3-way image classification set "LAMIACEAE-DATASET" from GitHub (jow9wachirawit/LamiaceaeClassify); label vocabulary: hairy basil, sweet basil, thai basil.

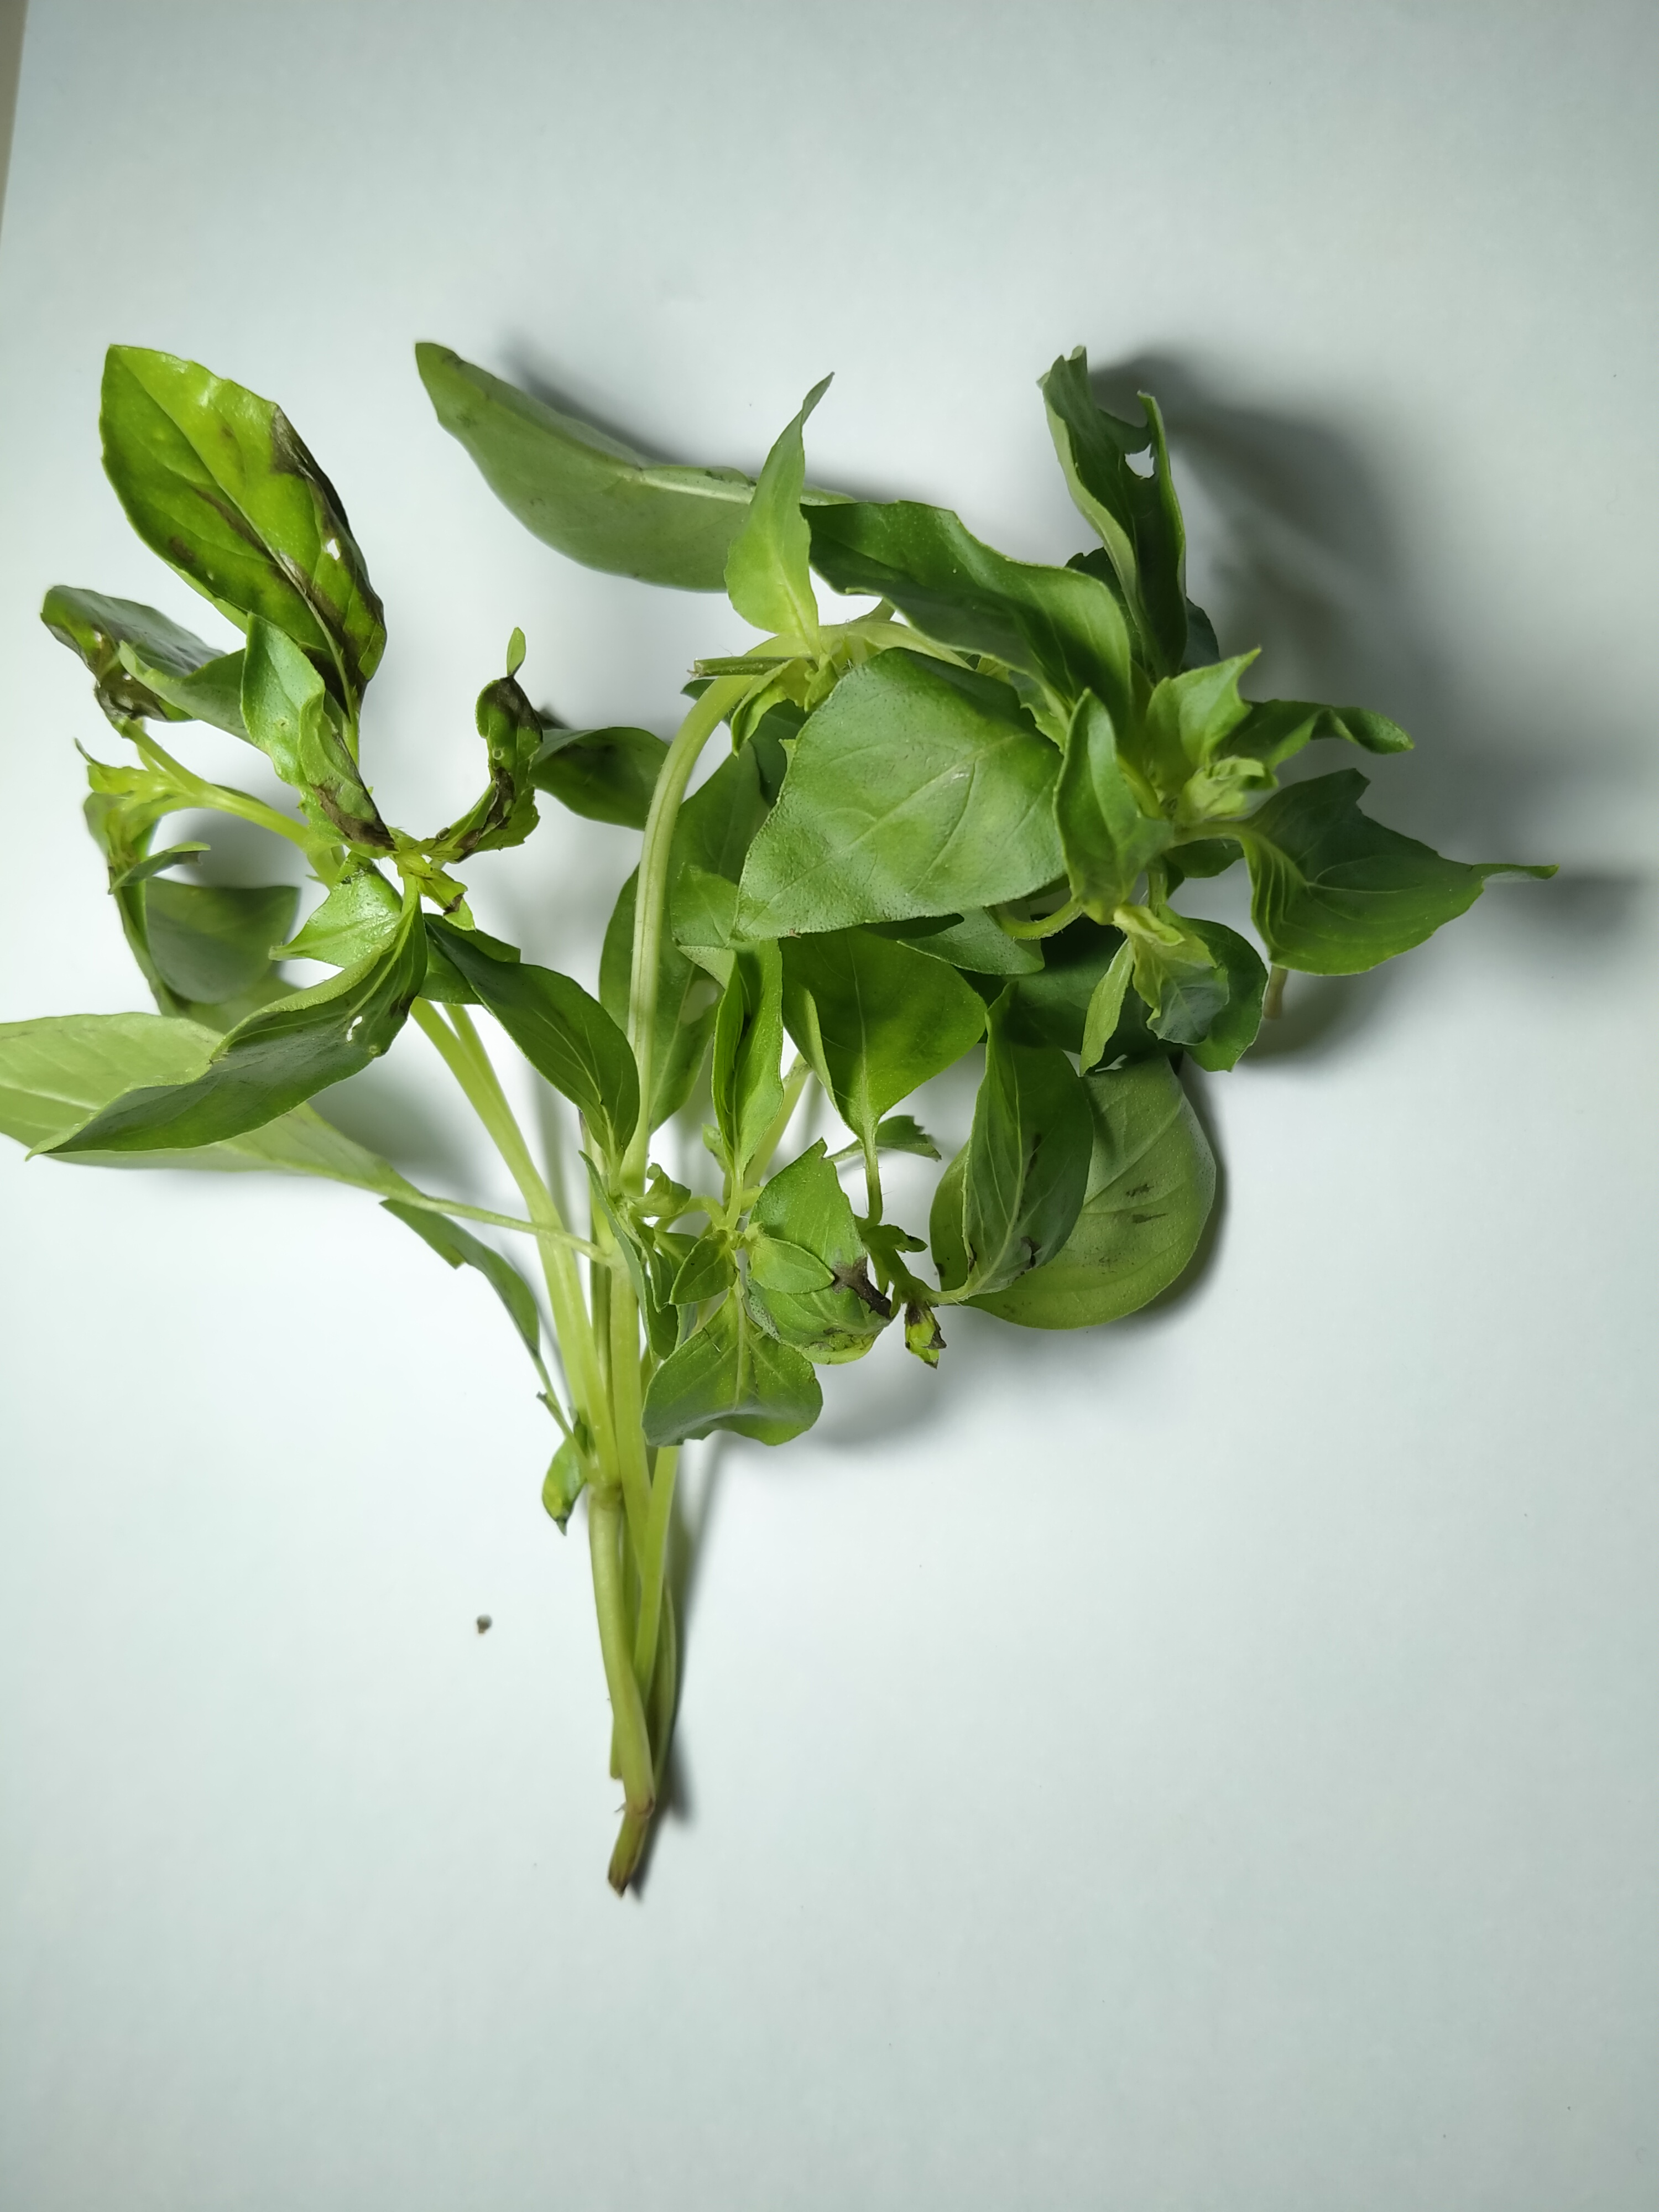
Label: hairy basil

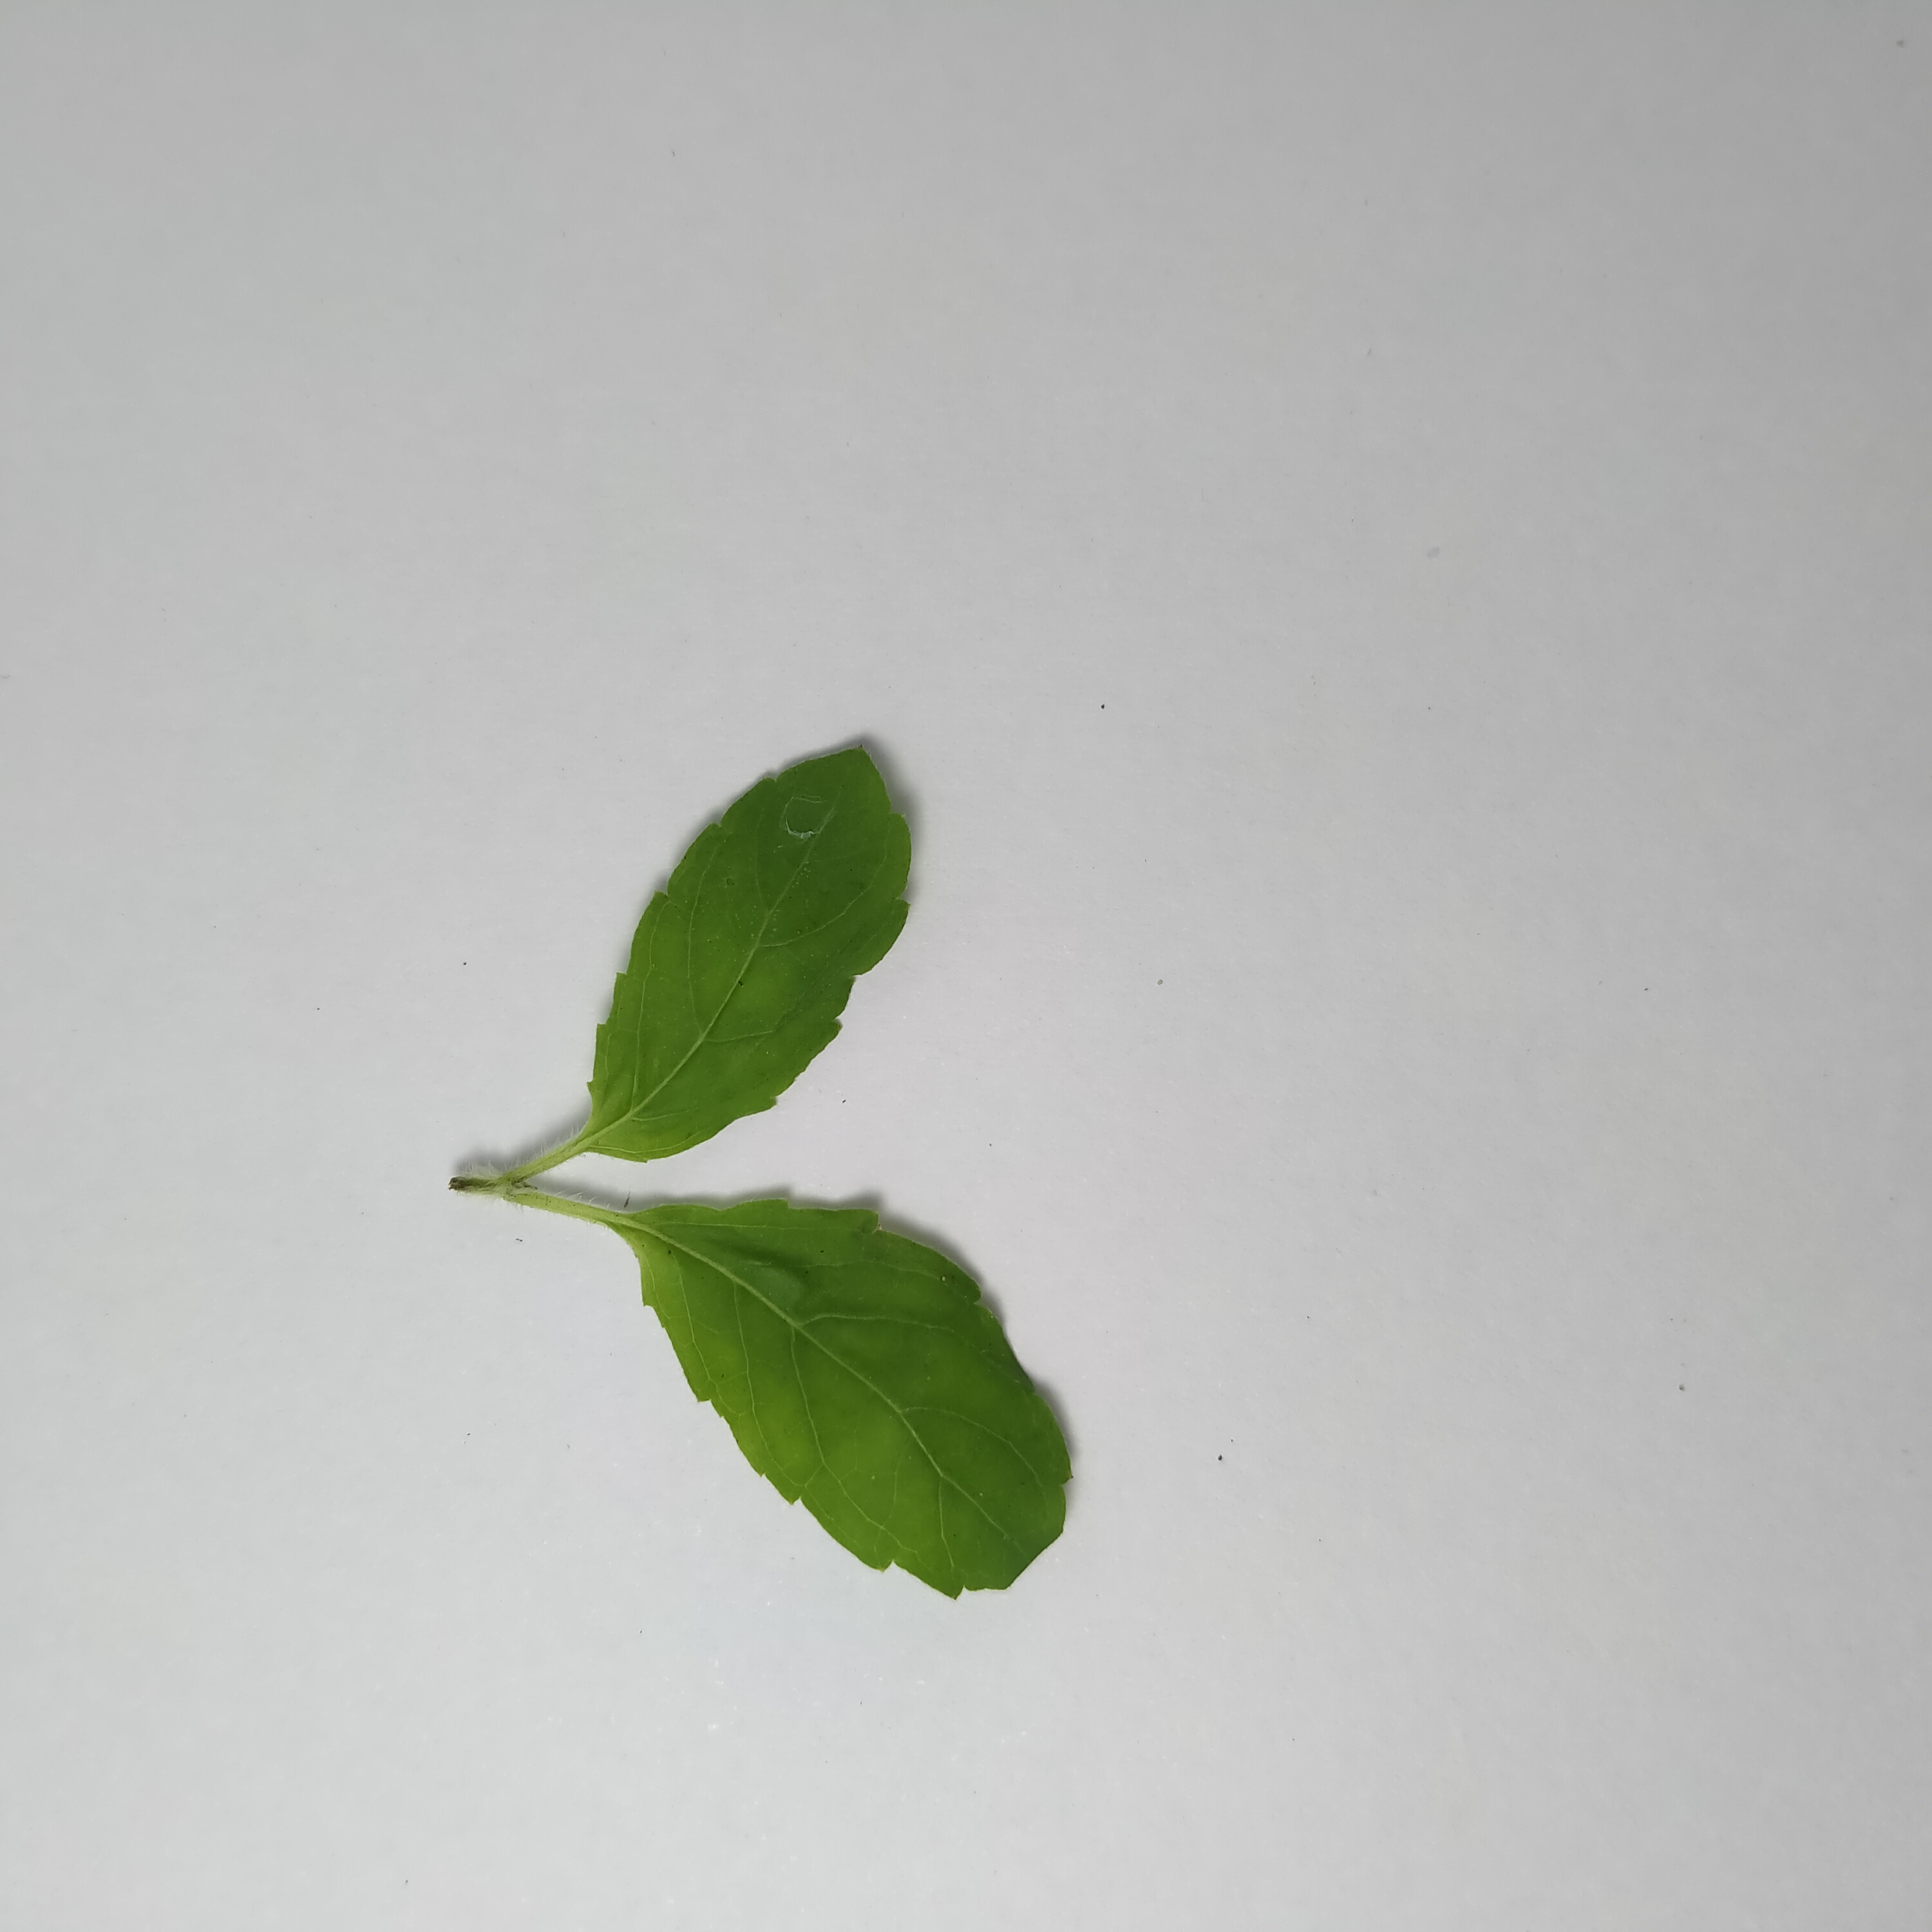
Label: sweet basil

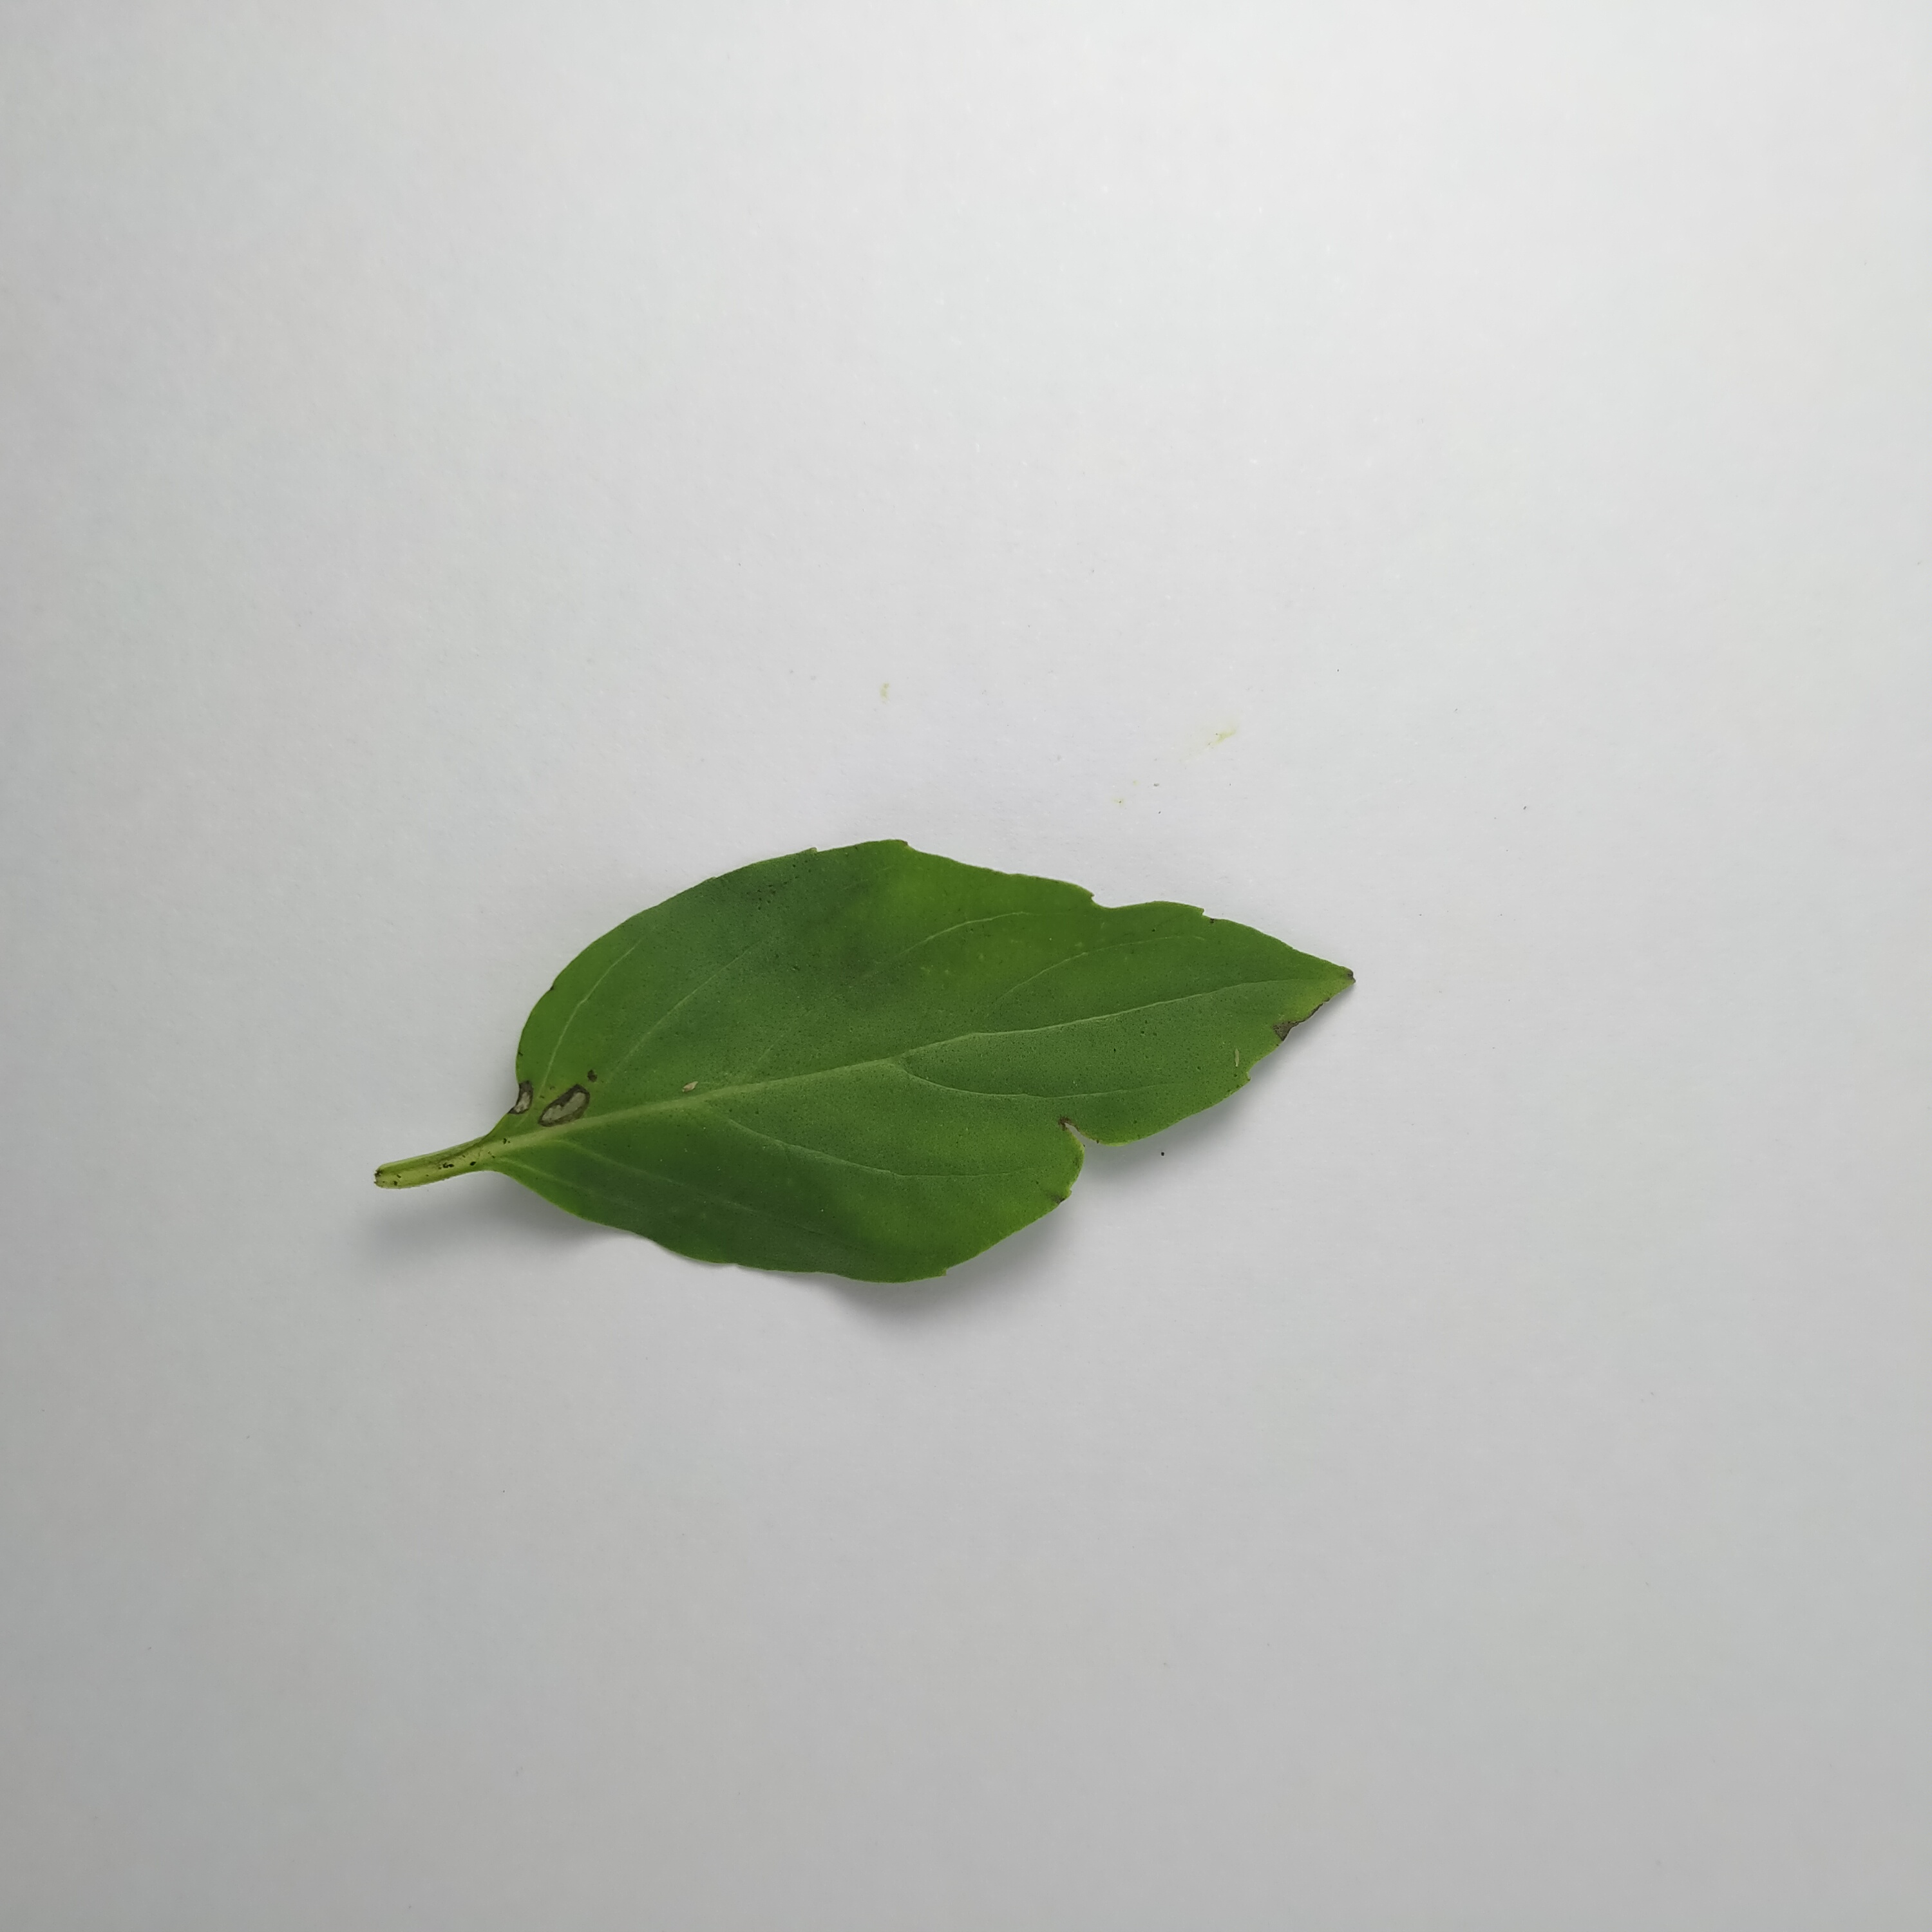
Label: thai basil

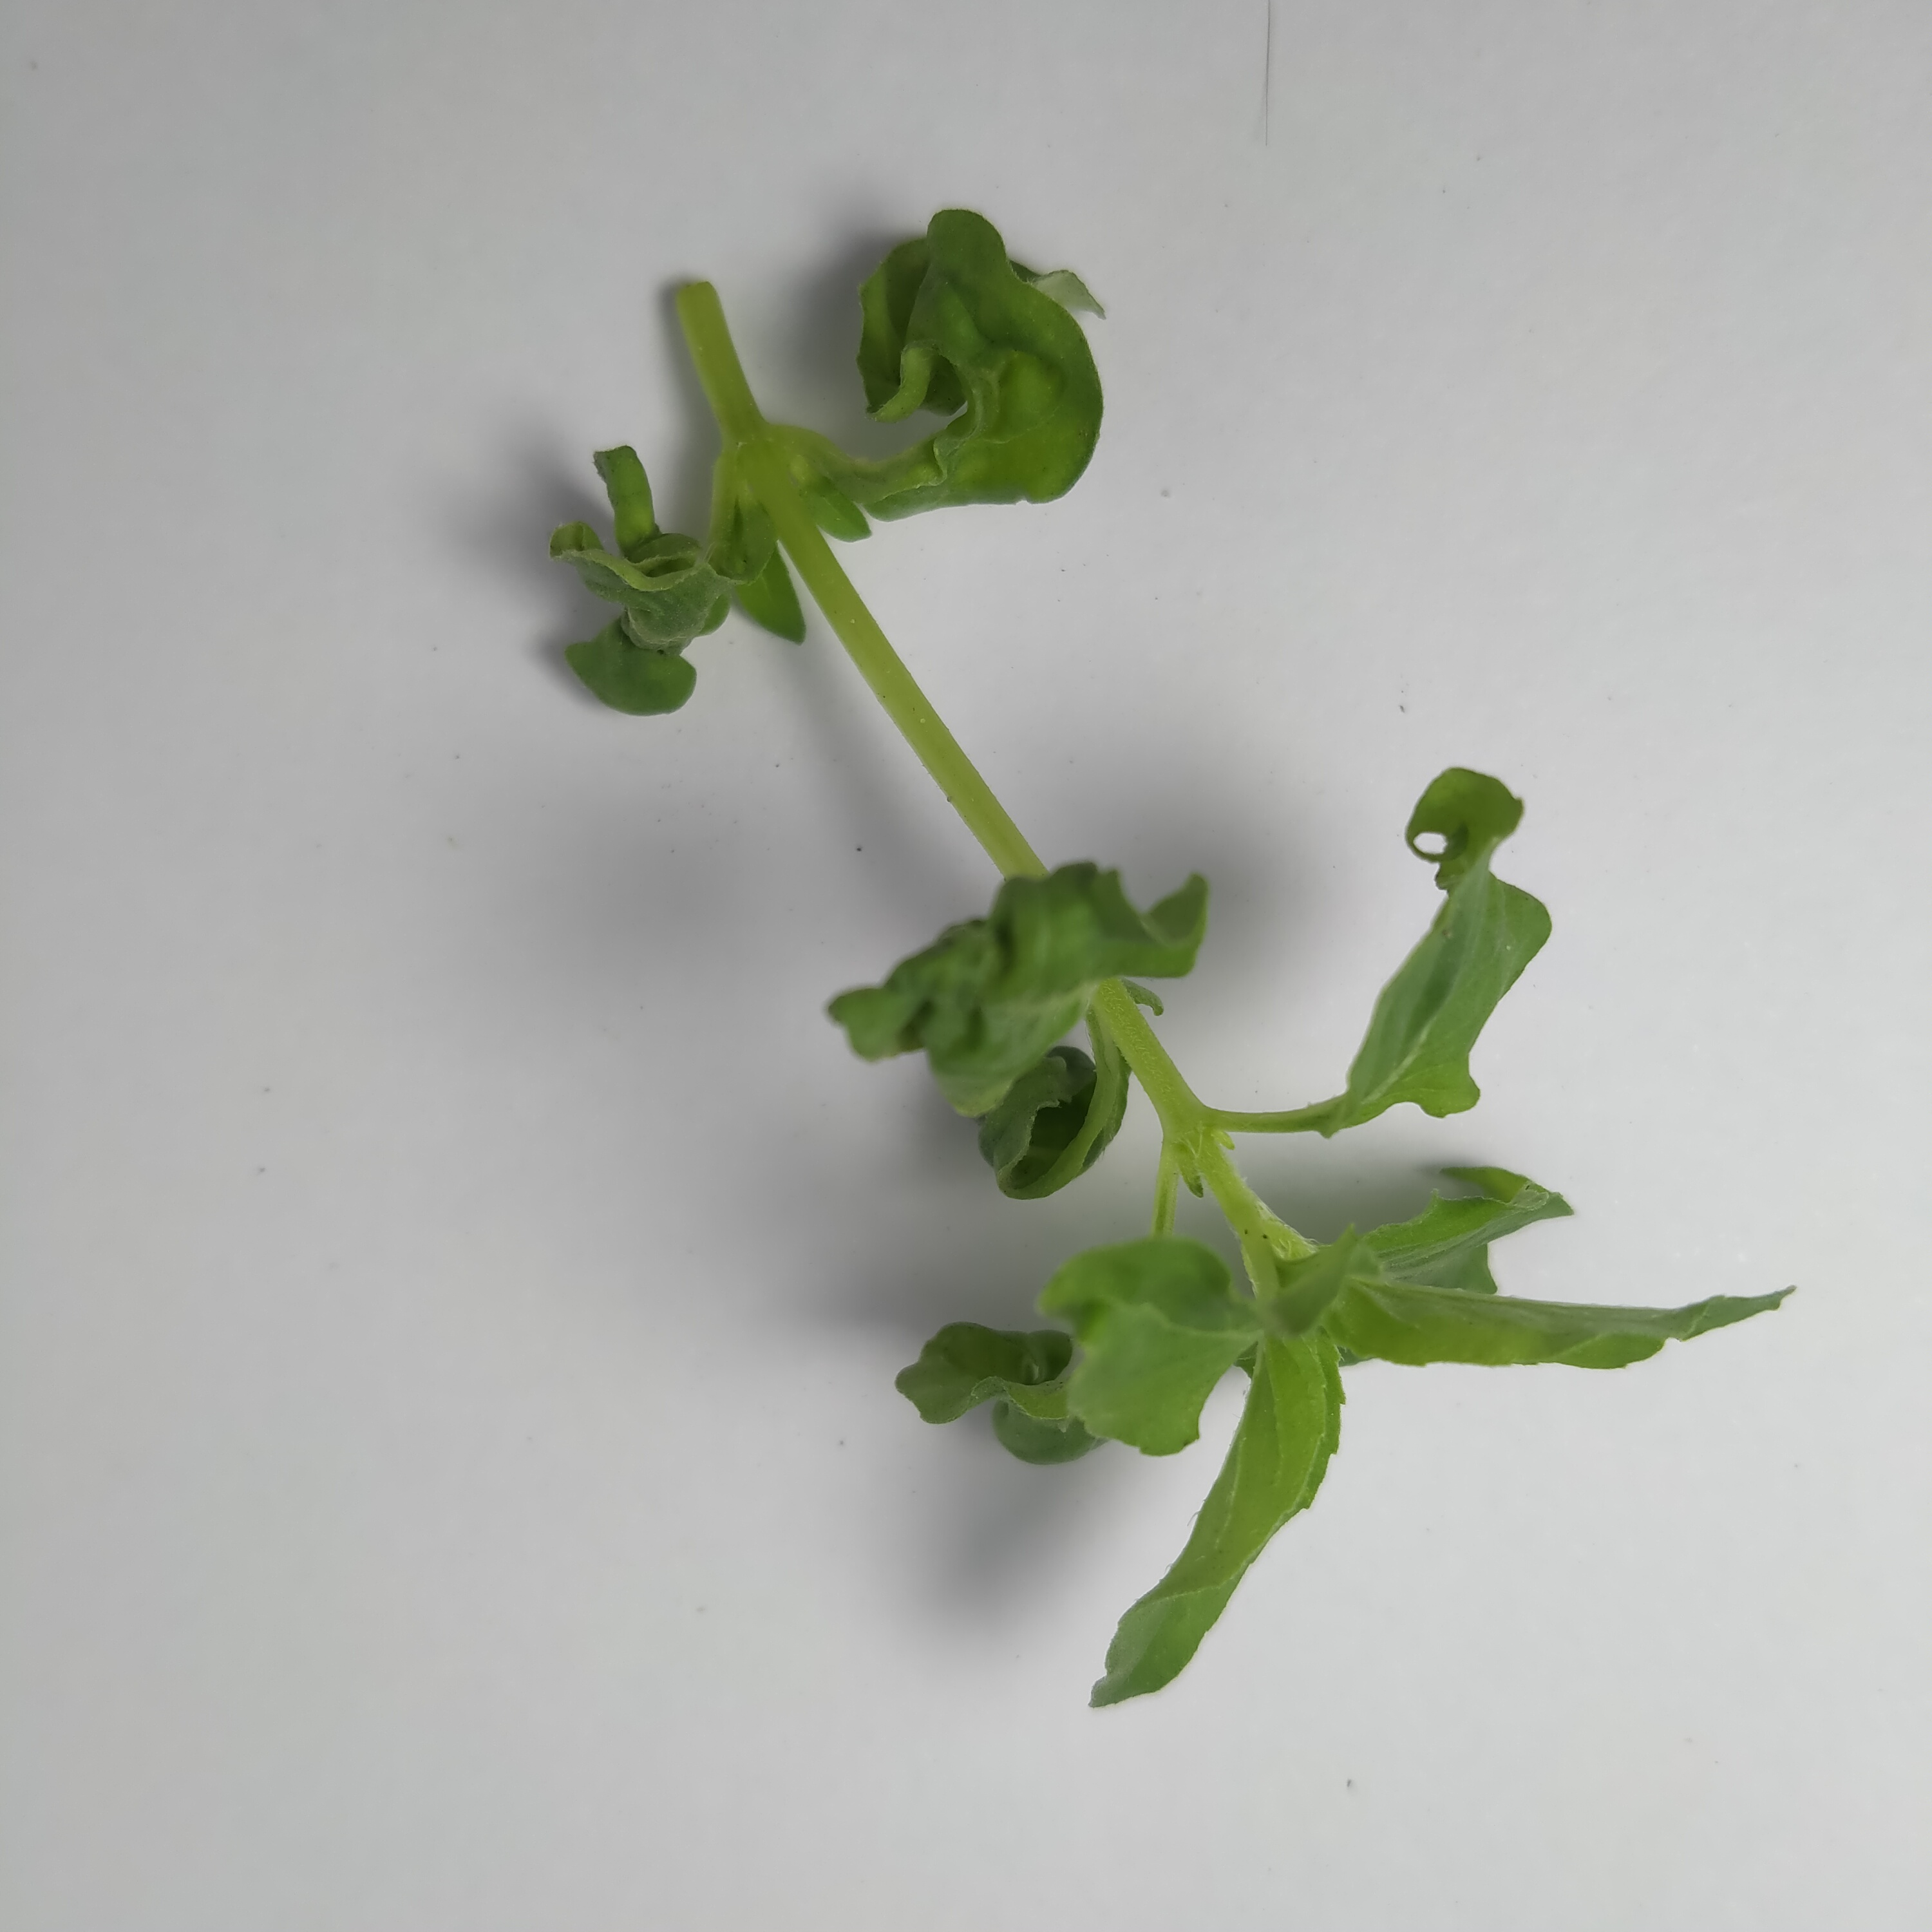
Label: hairy basil

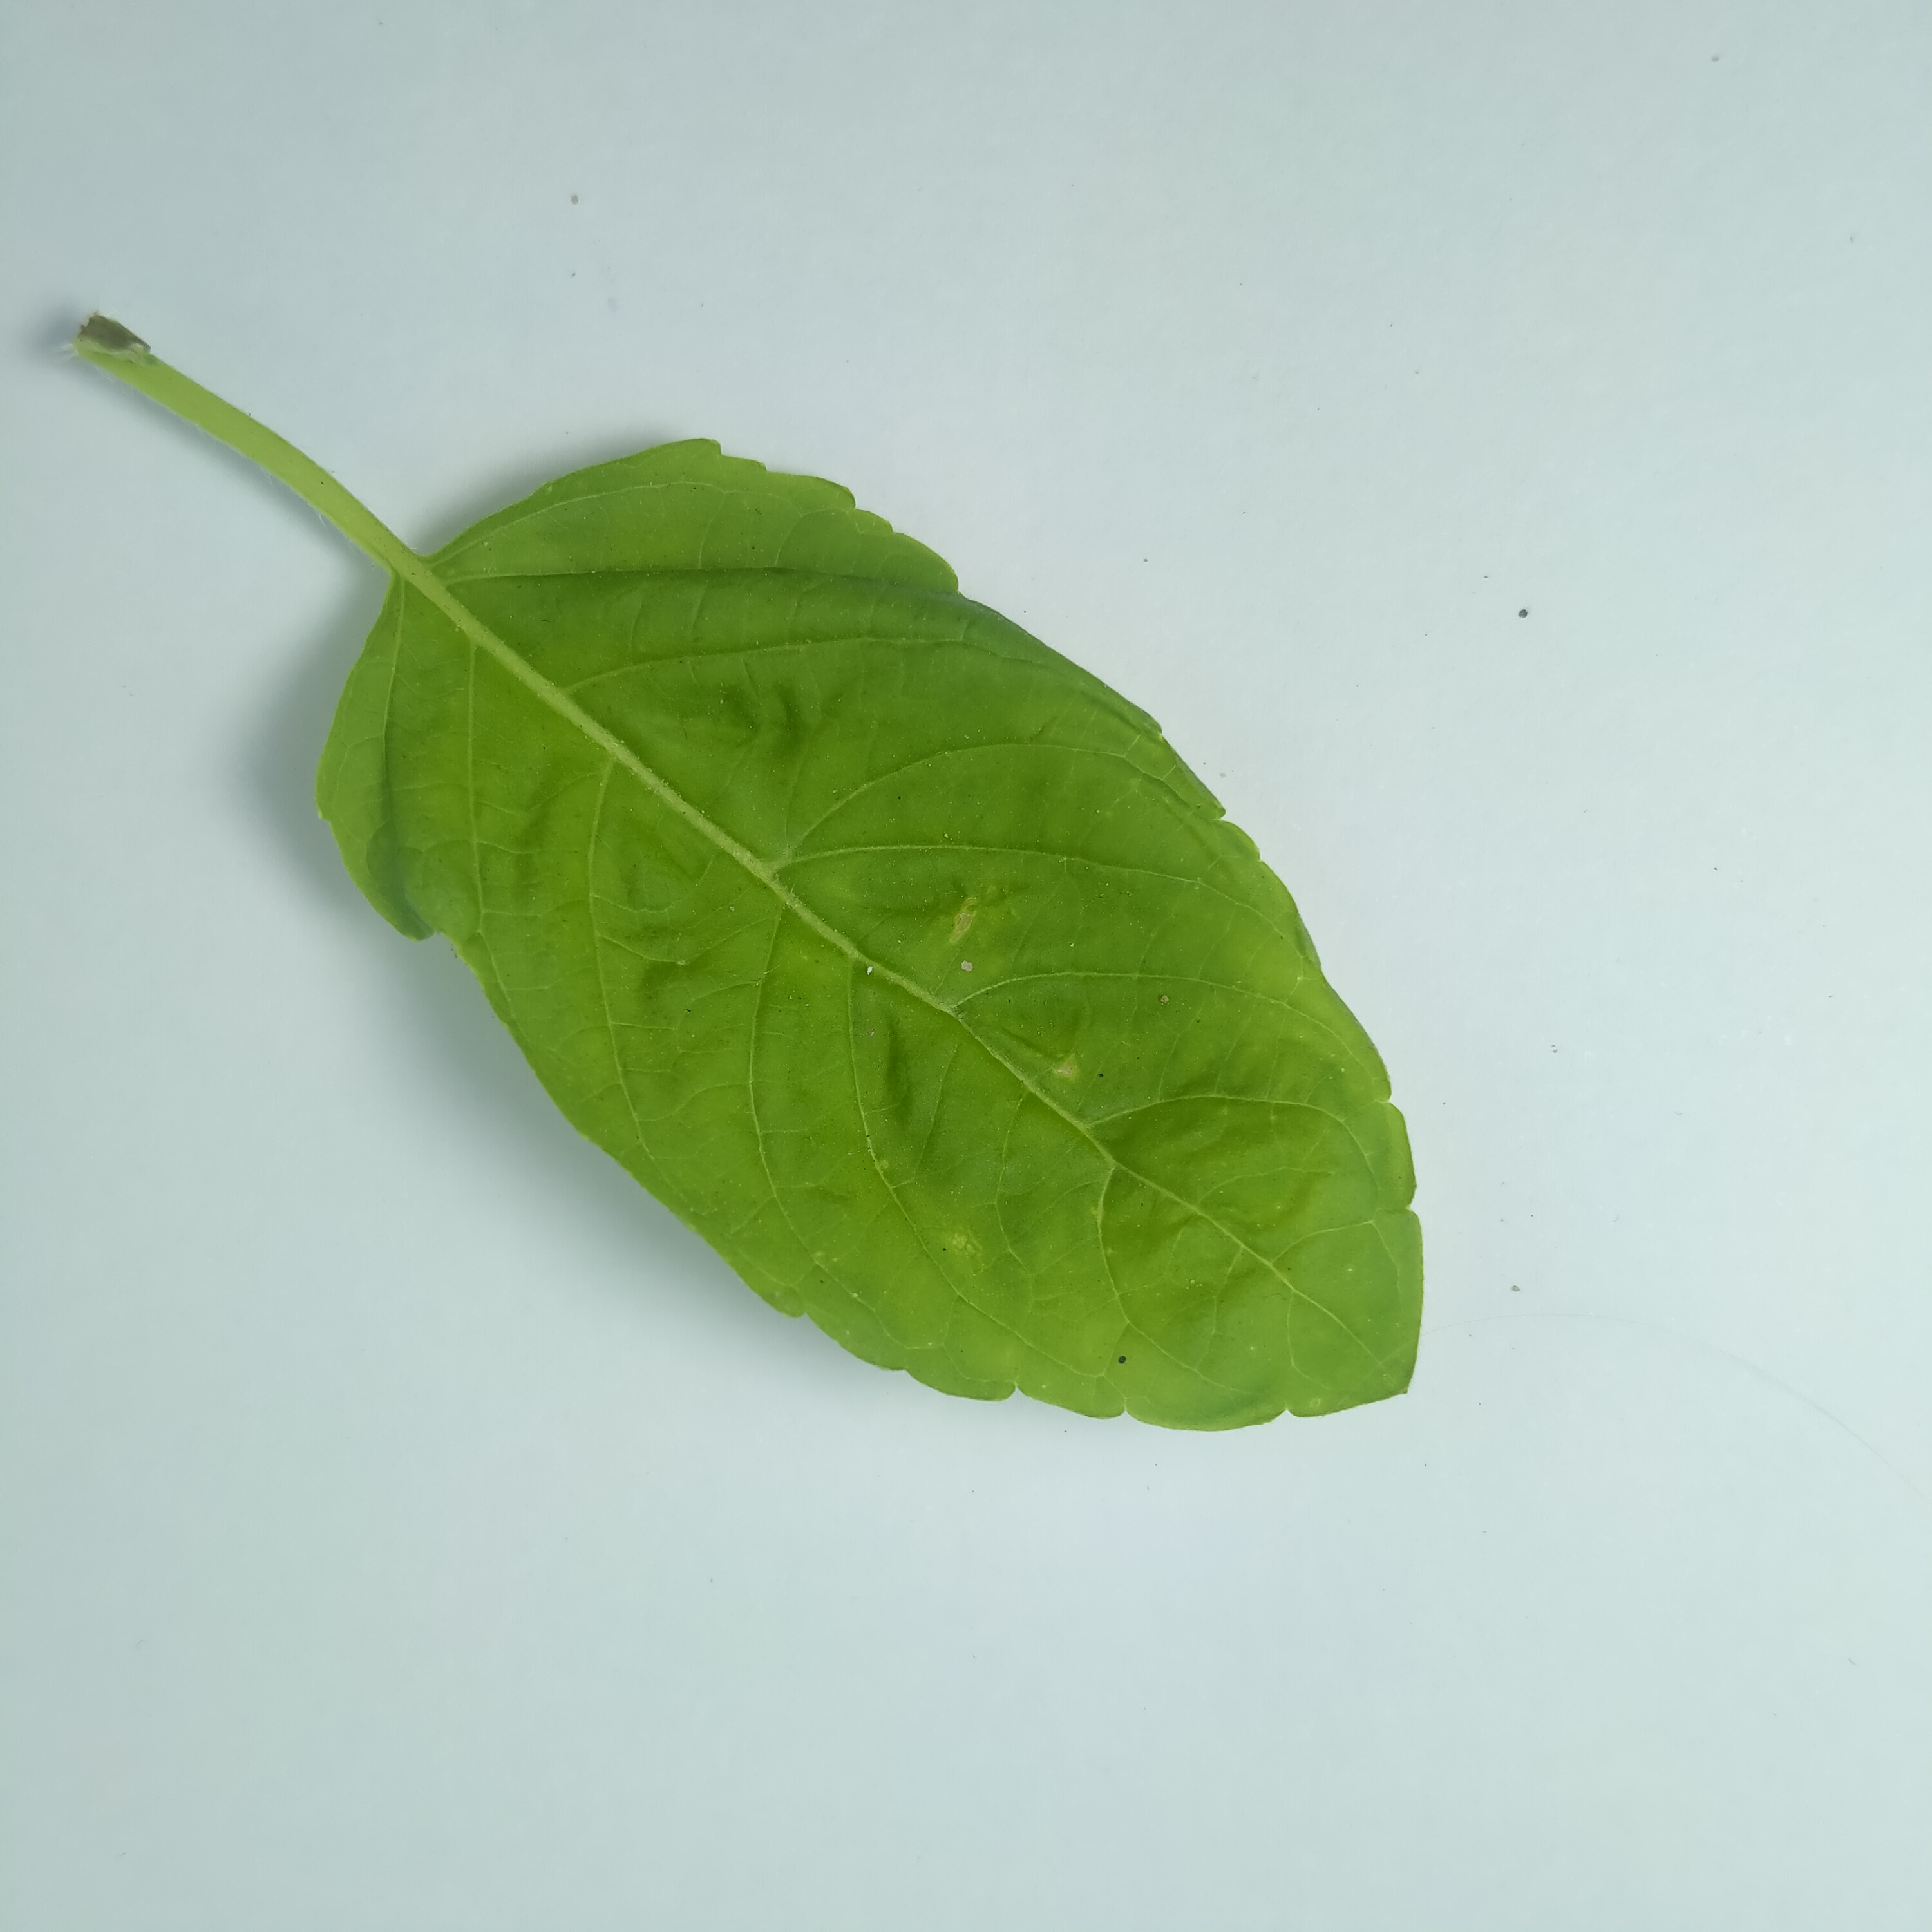
Label: sweet basil

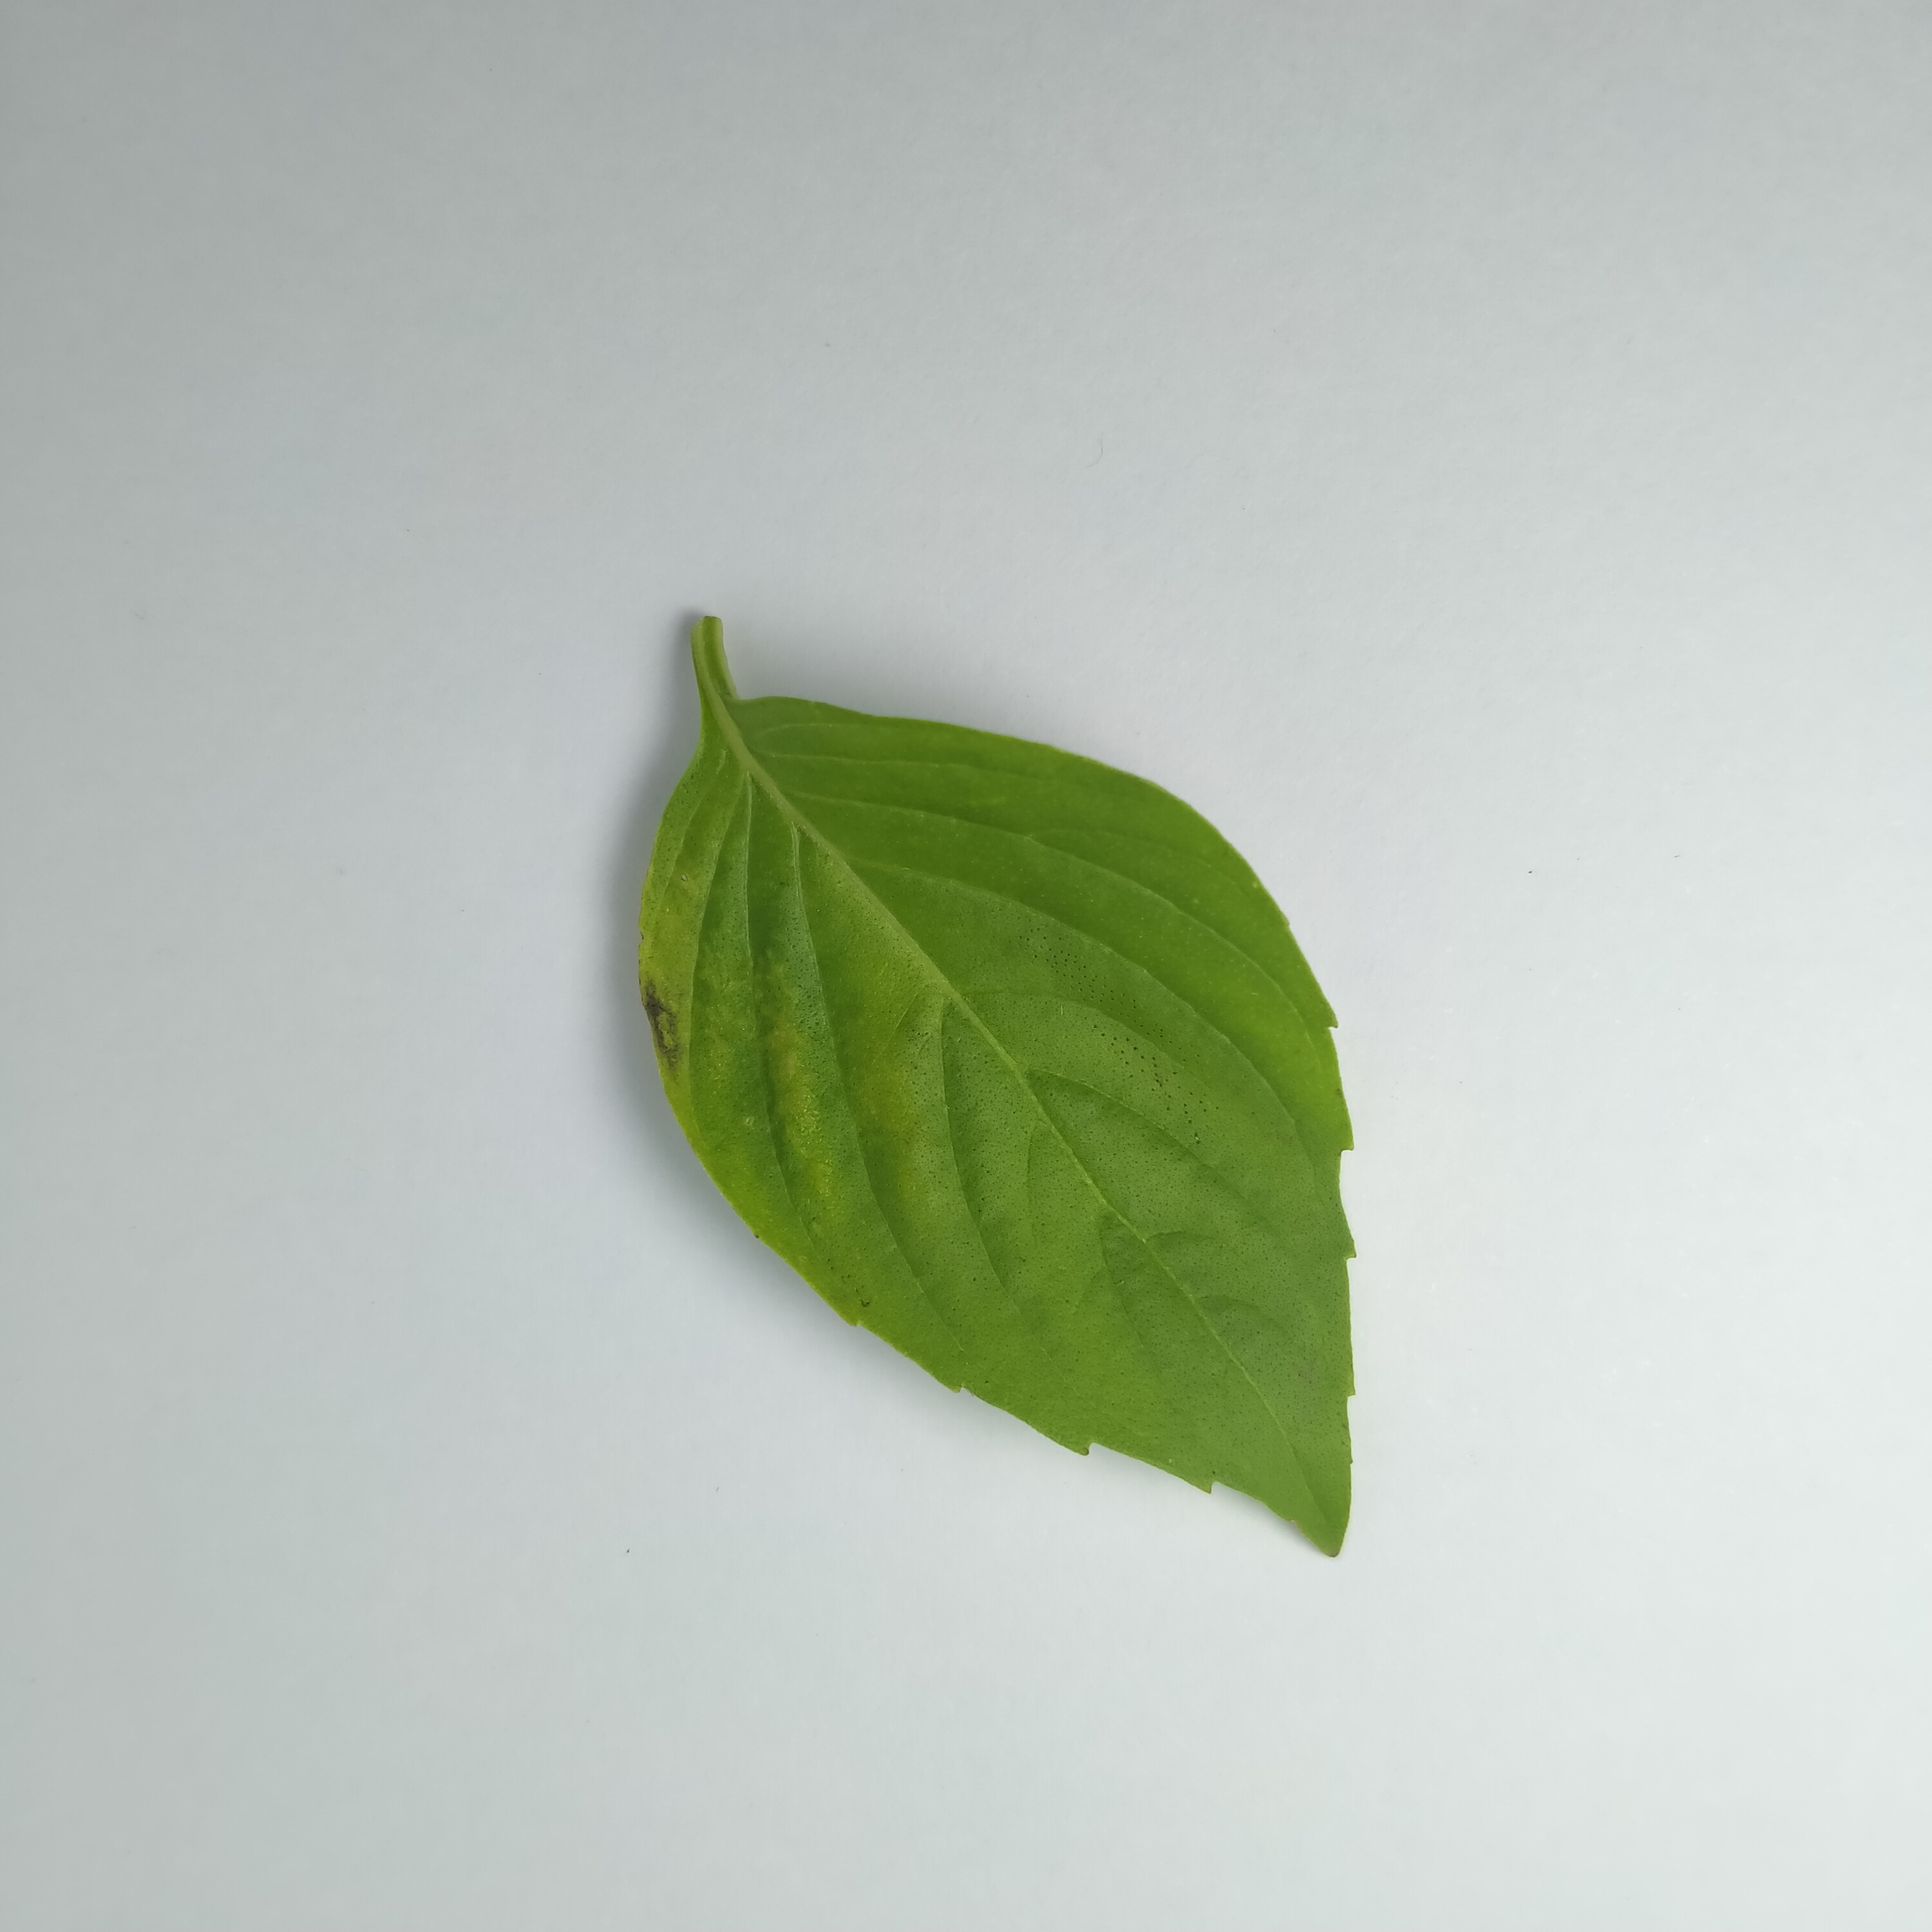
Label: thai basil
